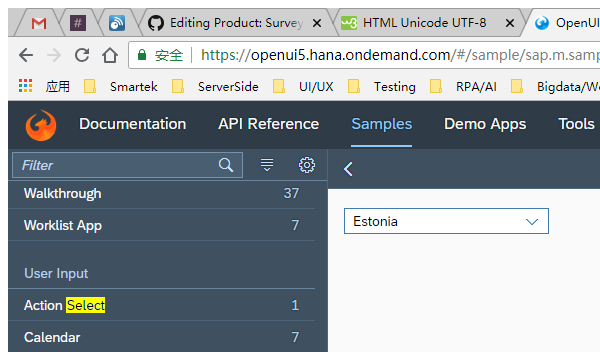
Task: Blank Project
Workflow: openui5

Step 1: Attach Browser 'OpenUI5SD Page' in window 'OpenUI5 SDK - Demo Kit v2.0' (chrome.exe)

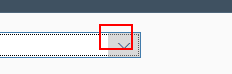
Step 2: click on the element

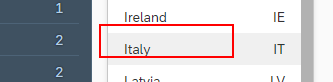
Step 3: click on the element 'Italy'
